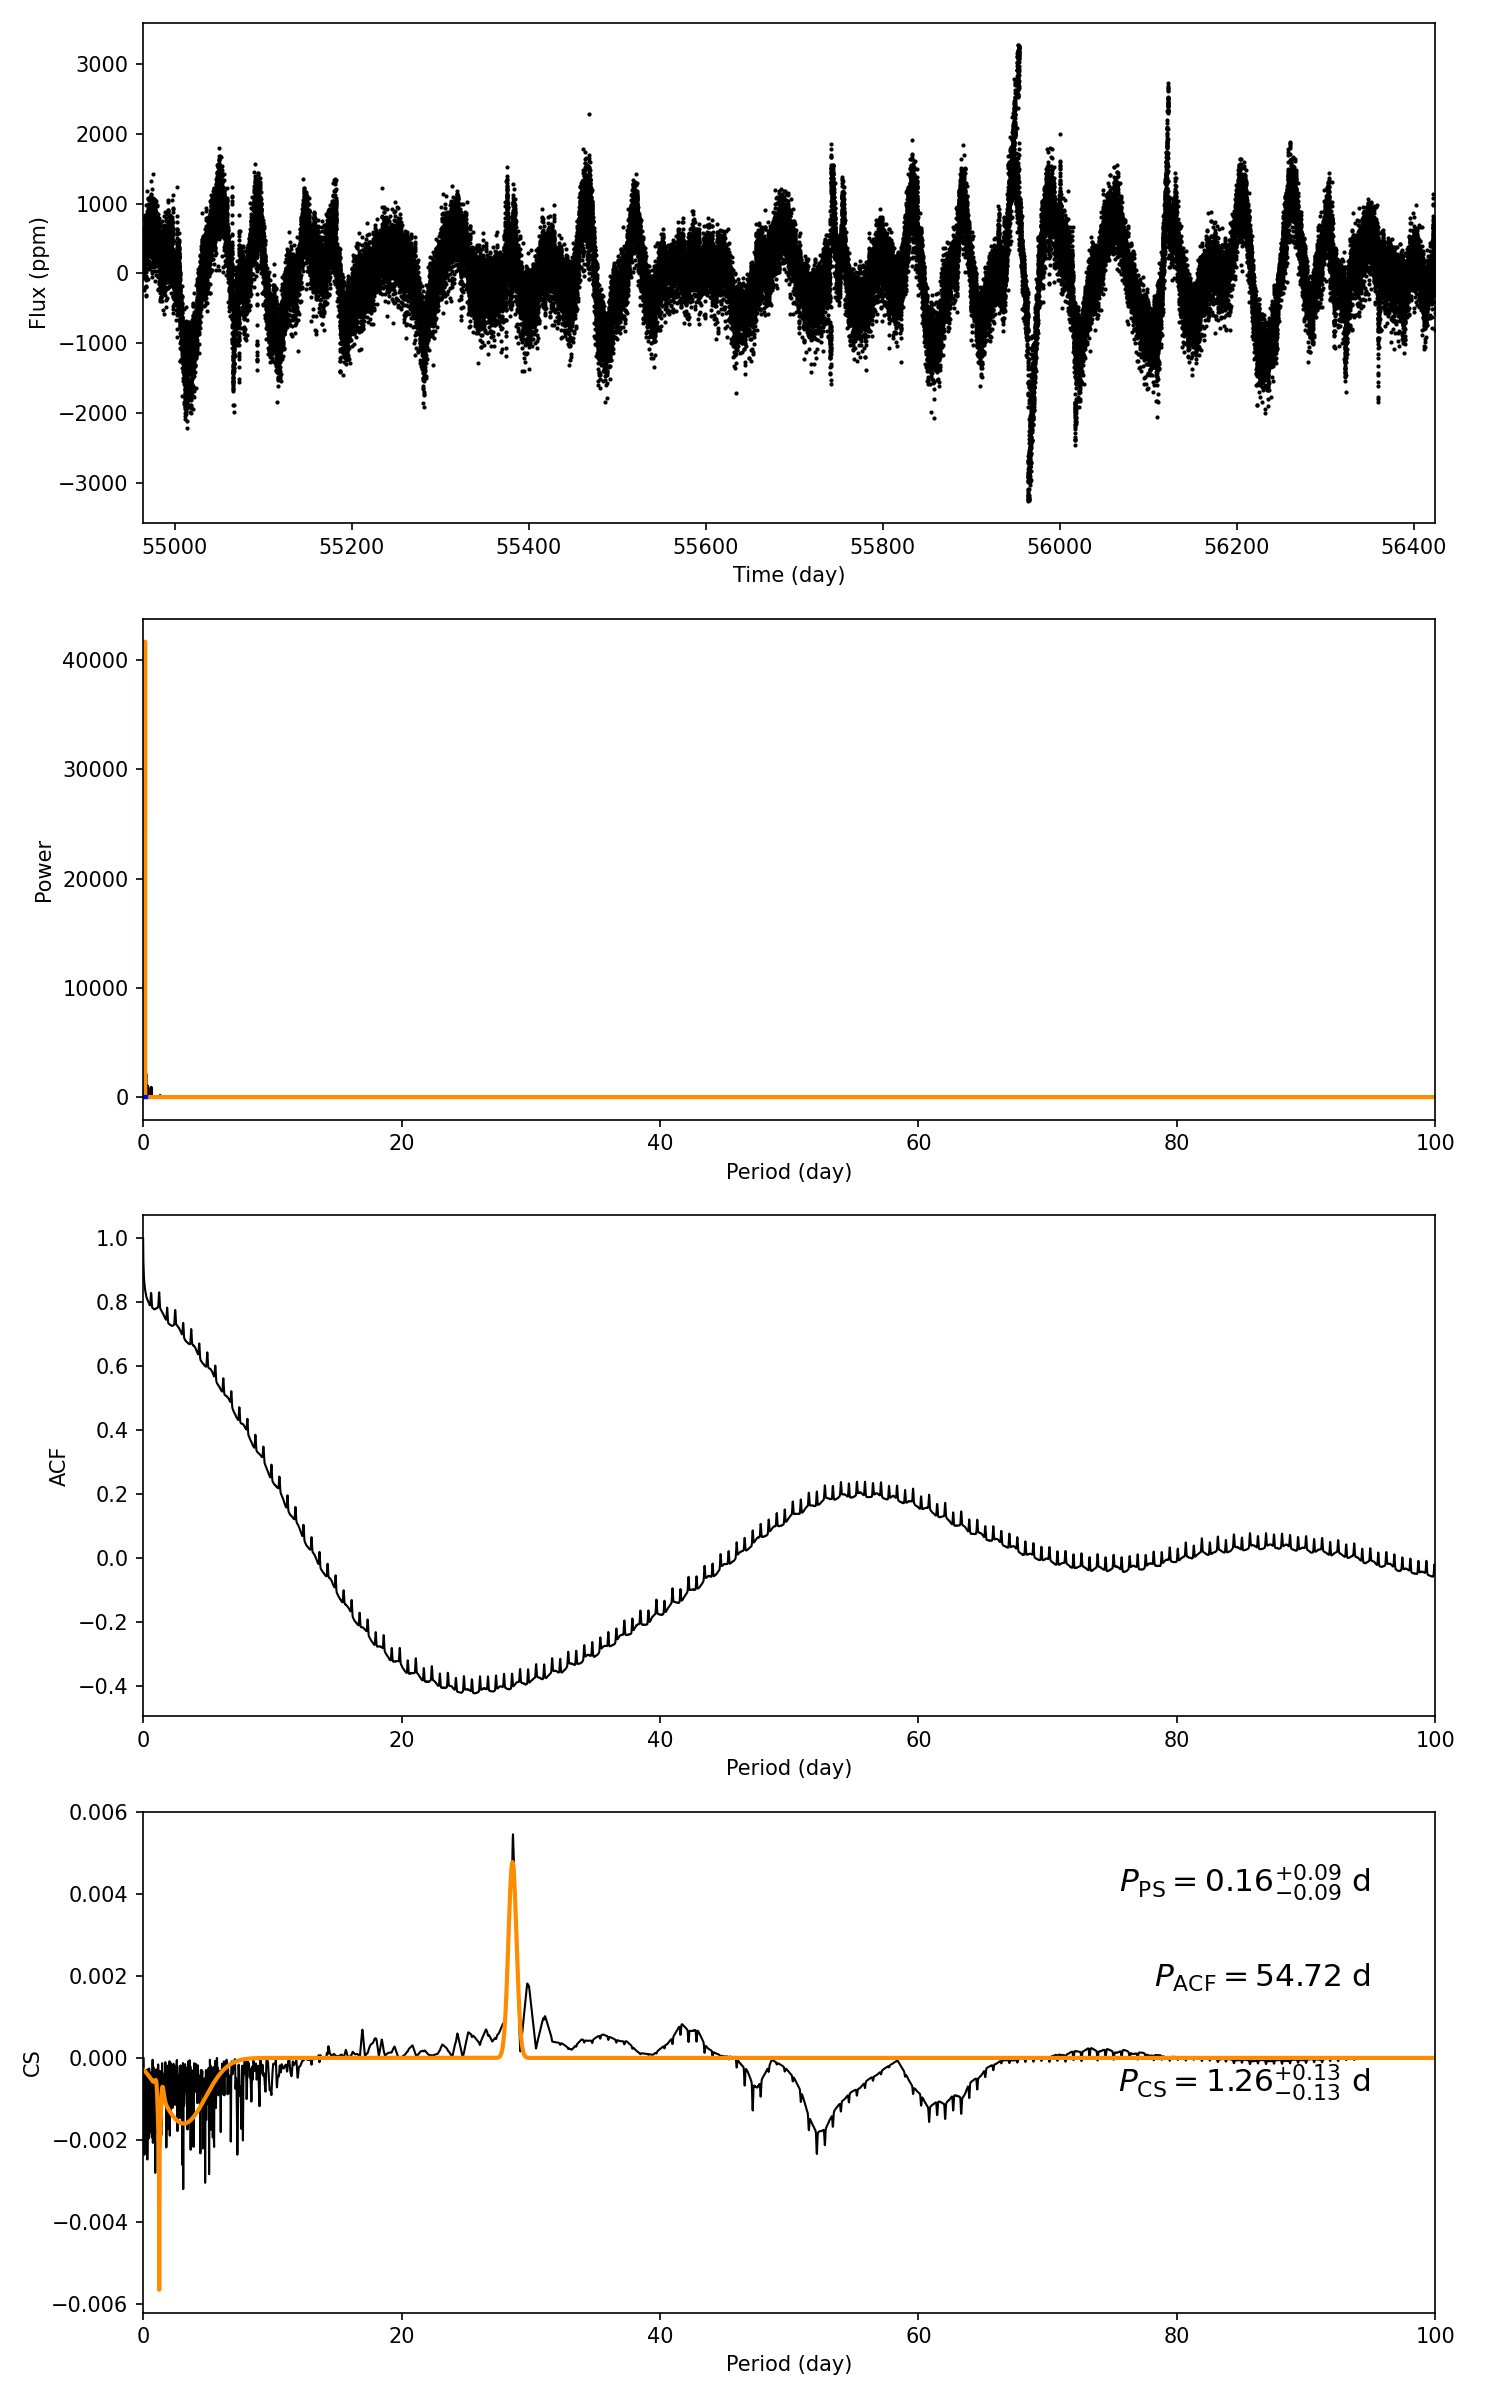

The data file committed next to this chart (first rows):
target_id, prot_ps, prot_acf, prot_cs, e_prot_ps, E_prot_ps, e_prot_acf, E_prot_acf, e_prot_cs, E_prot_cs, sph_ps, sph_acf, sph_cs, e_sph_ps, e_sph_acf, e_sph_cs, h_ps, fa_prob_ps, hacf, gacf, hcs
5308387, 0.1568, 54.72, 1.259, 0.09365, 0.09365, -1.0, -1.0, 0.1349, 0.1349, 233.9, 603.3, 290.5, 75.16, 128.9, 100.5, 2336, 0.0, 0.2987, 0.1957, 0.005453
